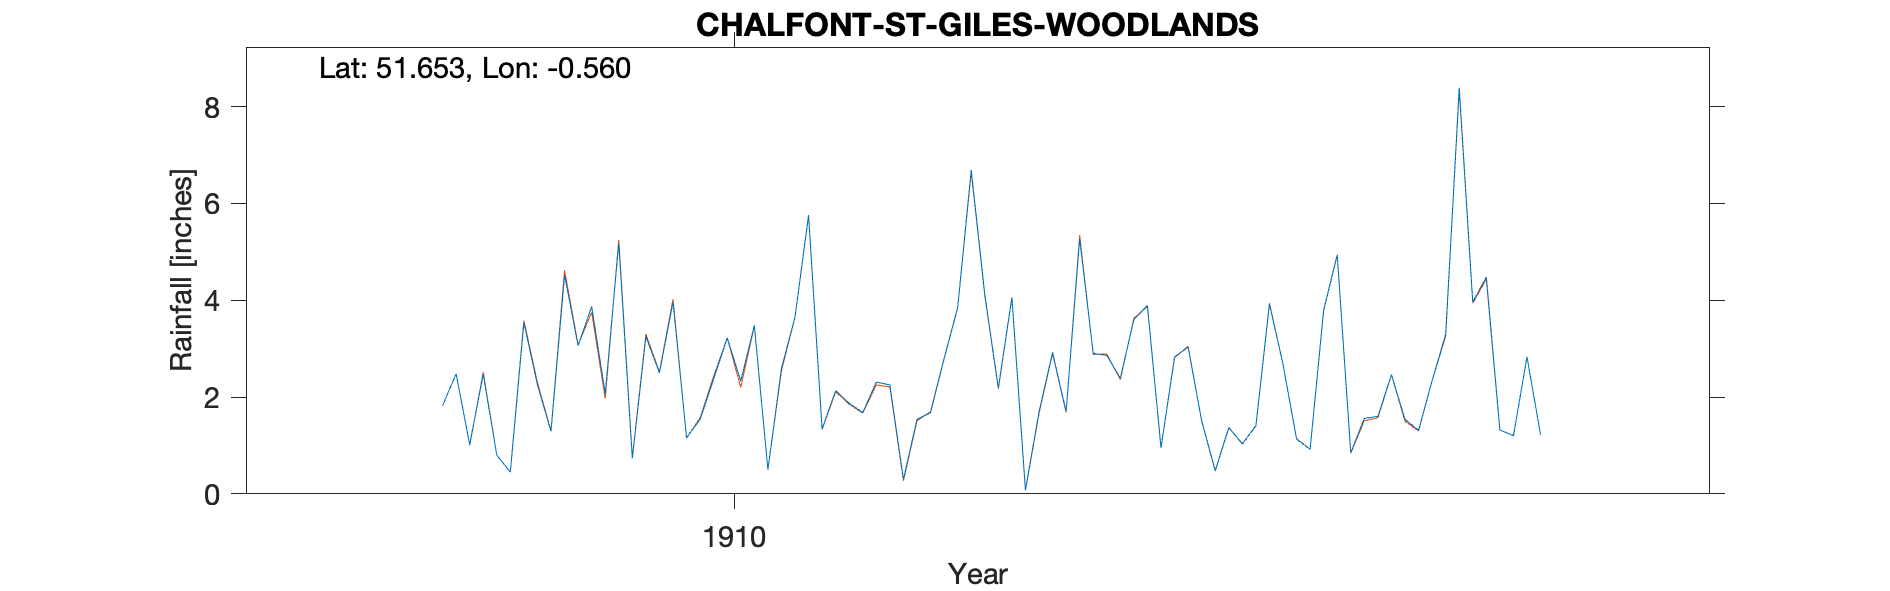

The file beside this chart, header and first rows:
CHALFONT-ST-GILES-WOODLANDS, , , , , , , , , , , , , , , , , , , , 
Grid ref, SU997959, Long, -0.5602, Lat, 51.65, Elevation, 400, ft, , , , , , , , , , , , 
Station no, RR7076, , , , , , , , , , , , , , , , , , , 
, 1900, 1901, 1902, 1903, 1904, 1905, 1906, 1907, 1908, 1909, 1910, 1911, 1912, 1913, 1914, 1915, 1916, 1917, 1918, 1919
January, , , , , , , , , , 0.8, 2.5, 1.34, 4.12, 3.89, 0.92, 3.96, , , , 
February, , , , , , , , , , 0.45, 3.96, 2.13, 2.19, 0.95, 3.79, 4.48, , , , 
March, , , , , , , , , , 3.54, 1.16, 1.87, 4.06, 2.83, 4.93, 1.32, , , , 
April, , , , , , , , , , 2.25, 1.54, 1.68, 0.08, 3.03, 0.85, 1.2, , , , 
May, , , , , , , , , , 1.29, 2.38, 2.31, 1.69, 1.51, 1.56, 2.83, , , , 
June, , , , , , , , , , 4.52, 3.22, 2.25, 2.92, 0.48, 1.6, 1.22, , , , 
July, , , , , , , , , , 3.06, 2.33, 0.3, 1.7, 1.37, 2.46, , , , , 
August, , , , , , , , , , 3.87, 3.48, 1.54, 5.27, 1.03, 1.54, , , , , 
September, , , , , , , , , 1.82, 2.07, 0.5, 1.68, 2.9, 1.41, 1.31, , , , , 
October, , , , , , , , , 2.48, 5.18, 2.59, 2.79, 2.86, 3.92, 2.34, , , , , 
November, , , , , , , , , 1.02, 0.73, 3.65, 3.84, 2.39, 2.68, 3.26, , , , , 
December, , , , , , , , , 2.47, 3.25, 5.76, 6.69, 3.6, 1.13, 8.39, , , , , 
Total, , , , , , , , , , 31.01, 33.07, 28.42, 33.78, 24.23, 32.95, , , , , 
Note this gauge has nine identical value…, , , , , , , , , , , , , , , , , , , , 
